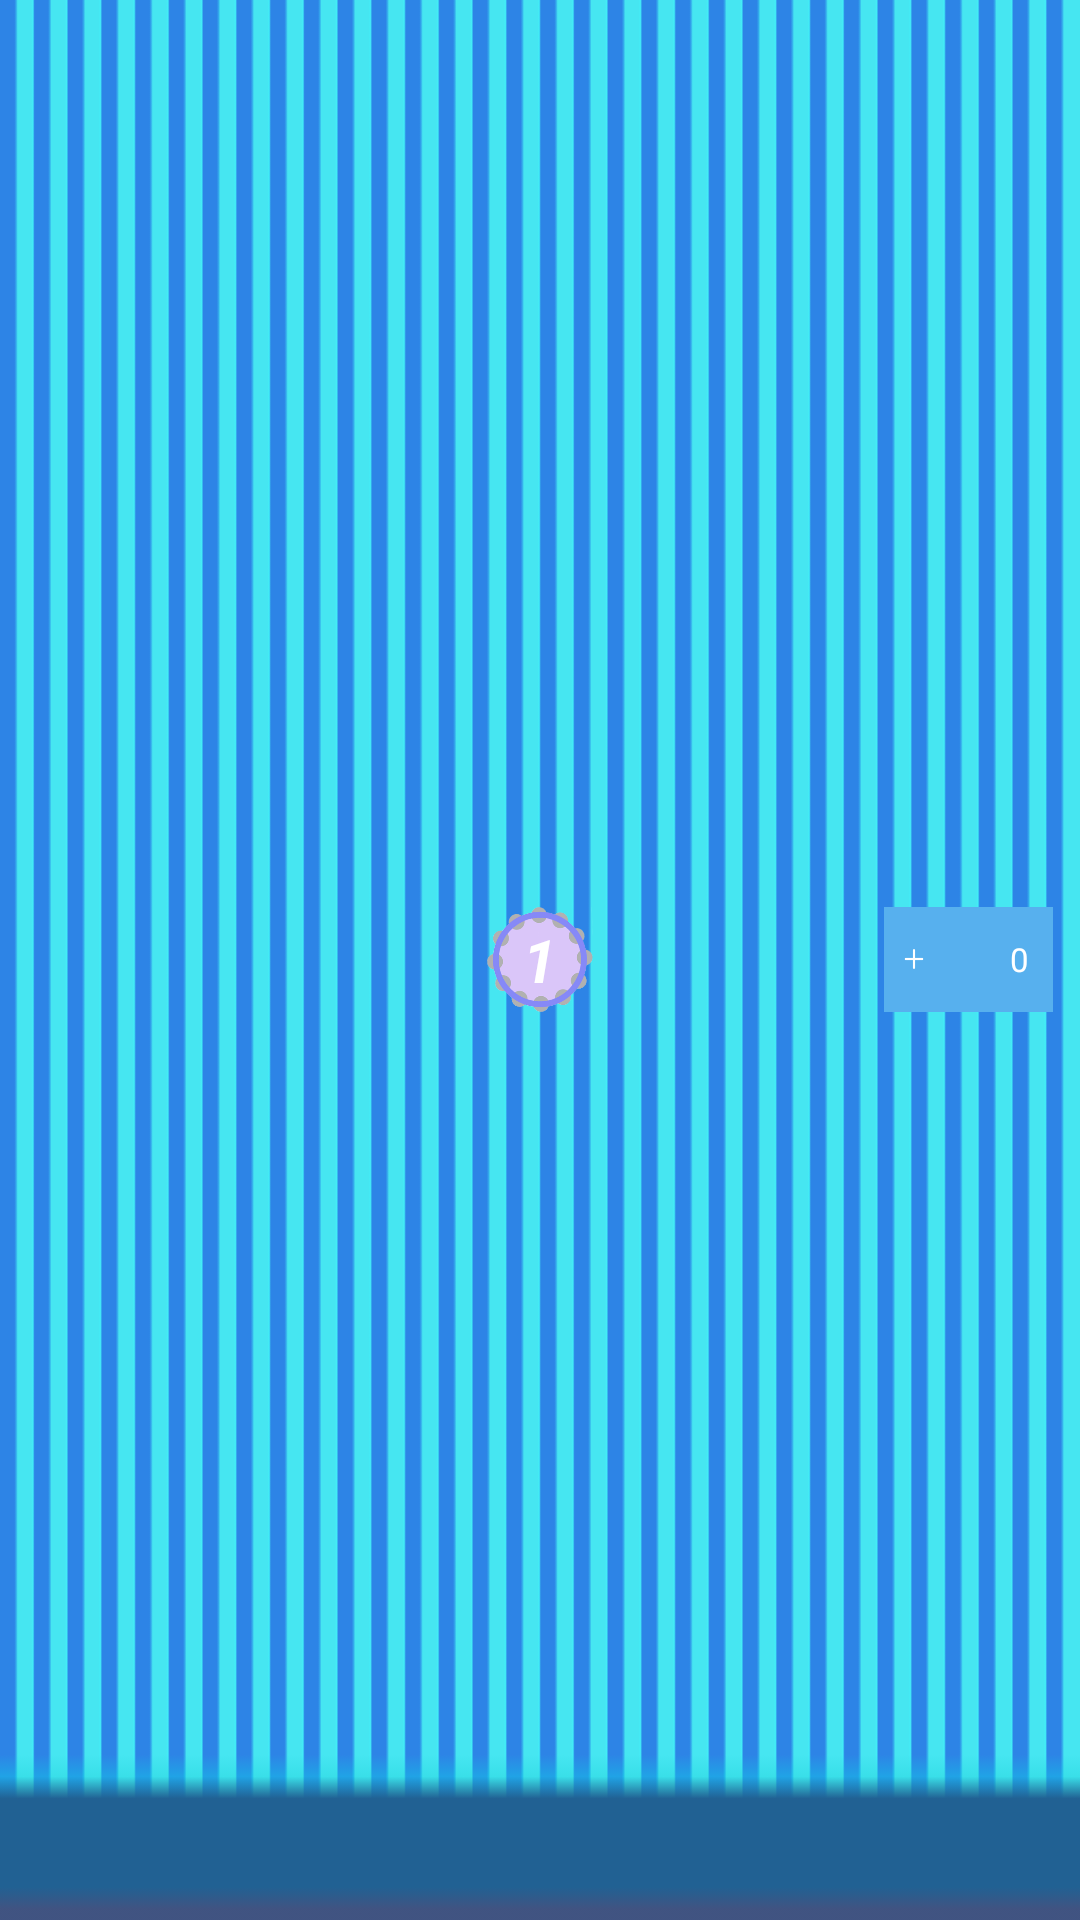

Android layout source for this screen:
<!-- AndroidManifest.xml: application theme AppTheme -->
<!-- res/layout/activity_main_head.xml -->
<?xml version="1.0" encoding="utf-8"?>
<RelativeLayout xmlns:android="http://schemas.android.com/apk/res/android"
    android:layout_width="match_parent"
    android:layout_height="@dimen/_45dp"
    android:background="@drawable/index_bar">
    <ImageView
        android:layout_width="wrap_content"
        android:layout_height="@dimen/_35dp"
        android:id="@+id/activity_main_head_iv_back"
        android:layout_centerVertical="true"
        android:layout_marginLeft="@dimen/_e15dp"
        android:src="@drawable/all_back_selector"/>
    <ImageView
        android:layout_width="wrap_content"
        android:layout_height="@dimen/_35dp"
        android:layout_centerInParent="true"
        android:src="@drawable/game_level_current"/>
    <TextView
        android:layout_width="wrap_content"
        android:layout_height="wrap_content"
        android:id="@+id/main_activity_tv_level"
        android:layout_centerInParent="true"
        android:textColor="@color/white"
        android:textSize="20sp"
        android:textStyle="bold|italic"
        android:text="1"/>
    <LinearLayout
        android:layout_width="wrap_content"
        android:layout_height="@dimen/_35dp"
        android:layout_alignParentRight="true"
        android:background="#57b0ee"
        android:layout_centerVertical="true"
        android:gravity="center_vertical"
        android:layout_marginRight="@dimen/_9dp">
        <ImageView
            android:layout_width="@dimen/_20dp"
            android:layout_height="@dimen/_20dp"
            android:src="@drawable/plussign"
            android:paddingLeft="@dimen/_5dp"
            android:paddingRight="@dimen/_5dp"/>
        <ImageView
            android:layout_width="@dimen/_22dp"
            android:layout_height="@dimen/_40dp"
            android:src="@drawable/game_coin_icon"
            android:paddingRight="@dimen/_5dp"/>
        <TextView
            android:layout_width="wrap_content"
            android:layout_height="wrap_content"
            android:id="@+id/main_activity_tv_coin"
            android:text="0"
            android:textSize="11sp"
            android:paddingRight="@dimen/_8dp"
            android:textColor="@color/white"/>

    </LinearLayout>
</RelativeLayout>
<!-- resources referenced by this layout -->
<resources>
  <dimen name="_20dp">18.18dp</dimen>
  <dimen name="_22dp">20.00dp</dimen>
  <dimen name="_35dp">31.82dp</dimen>
  <dimen name="_40dp">36.36dp</dimen>
  <dimen name="_45dp">40.91dp</dimen>
  <dimen name="_5dp">4.55dp</dimen>
  <dimen name="_8dp">7.27dp</dimen>
  <dimen name="_9dp">8.18dp</dimen>
  <dimen name="_e15dp">-15dp</dimen>
  <!-- drawable all_back_selector (drawable) -->
  <?xml version="1.0" encoding="utf-8"?>
  <selector xmlns:android="http://schemas.android.com/apk/res/android" >
      <item
          android:state_pressed="true"
          android:drawable="@drawable/all_back_sel"
          ></item>
      <item
          android:state_pressed="false"
          android:drawable="@drawable/all_back"
          ></item>
      </selector>
  <!-- drawable game_level_current: png bitmap (drawable, 895310 bytes) -->
  <!-- drawable index_bar: png bitmap (drawable, 3235 bytes) -->
  <!-- drawable plussign: png bitmap (drawable, 1133 bytes) -->
  <style name="AppTheme" parent="Theme.AppCompat.Light.DarkActionBar">
          
          <item name="colorPrimary">@color/colorPrimary</item>
          <item name="colorPrimaryDark">@color/colorPrimaryDark</item>
          <item name="colorAccent">@color/colorAccent</item>
      </style>
  <!-- drawable all_back: png bitmap (drawable, 3367 bytes) -->
  <!-- not gathered from this repository: default colours our renderer supplied (Android Studio template values) -->
  <color name="white">#FFFFFFFF</color>
  <color name="colorPrimary">#FF6200EE</color>
  <color name="colorPrimaryDark">#FF3700B3</color>
  <color name="colorAccent">#FF03DAC5</color>
</resources>
